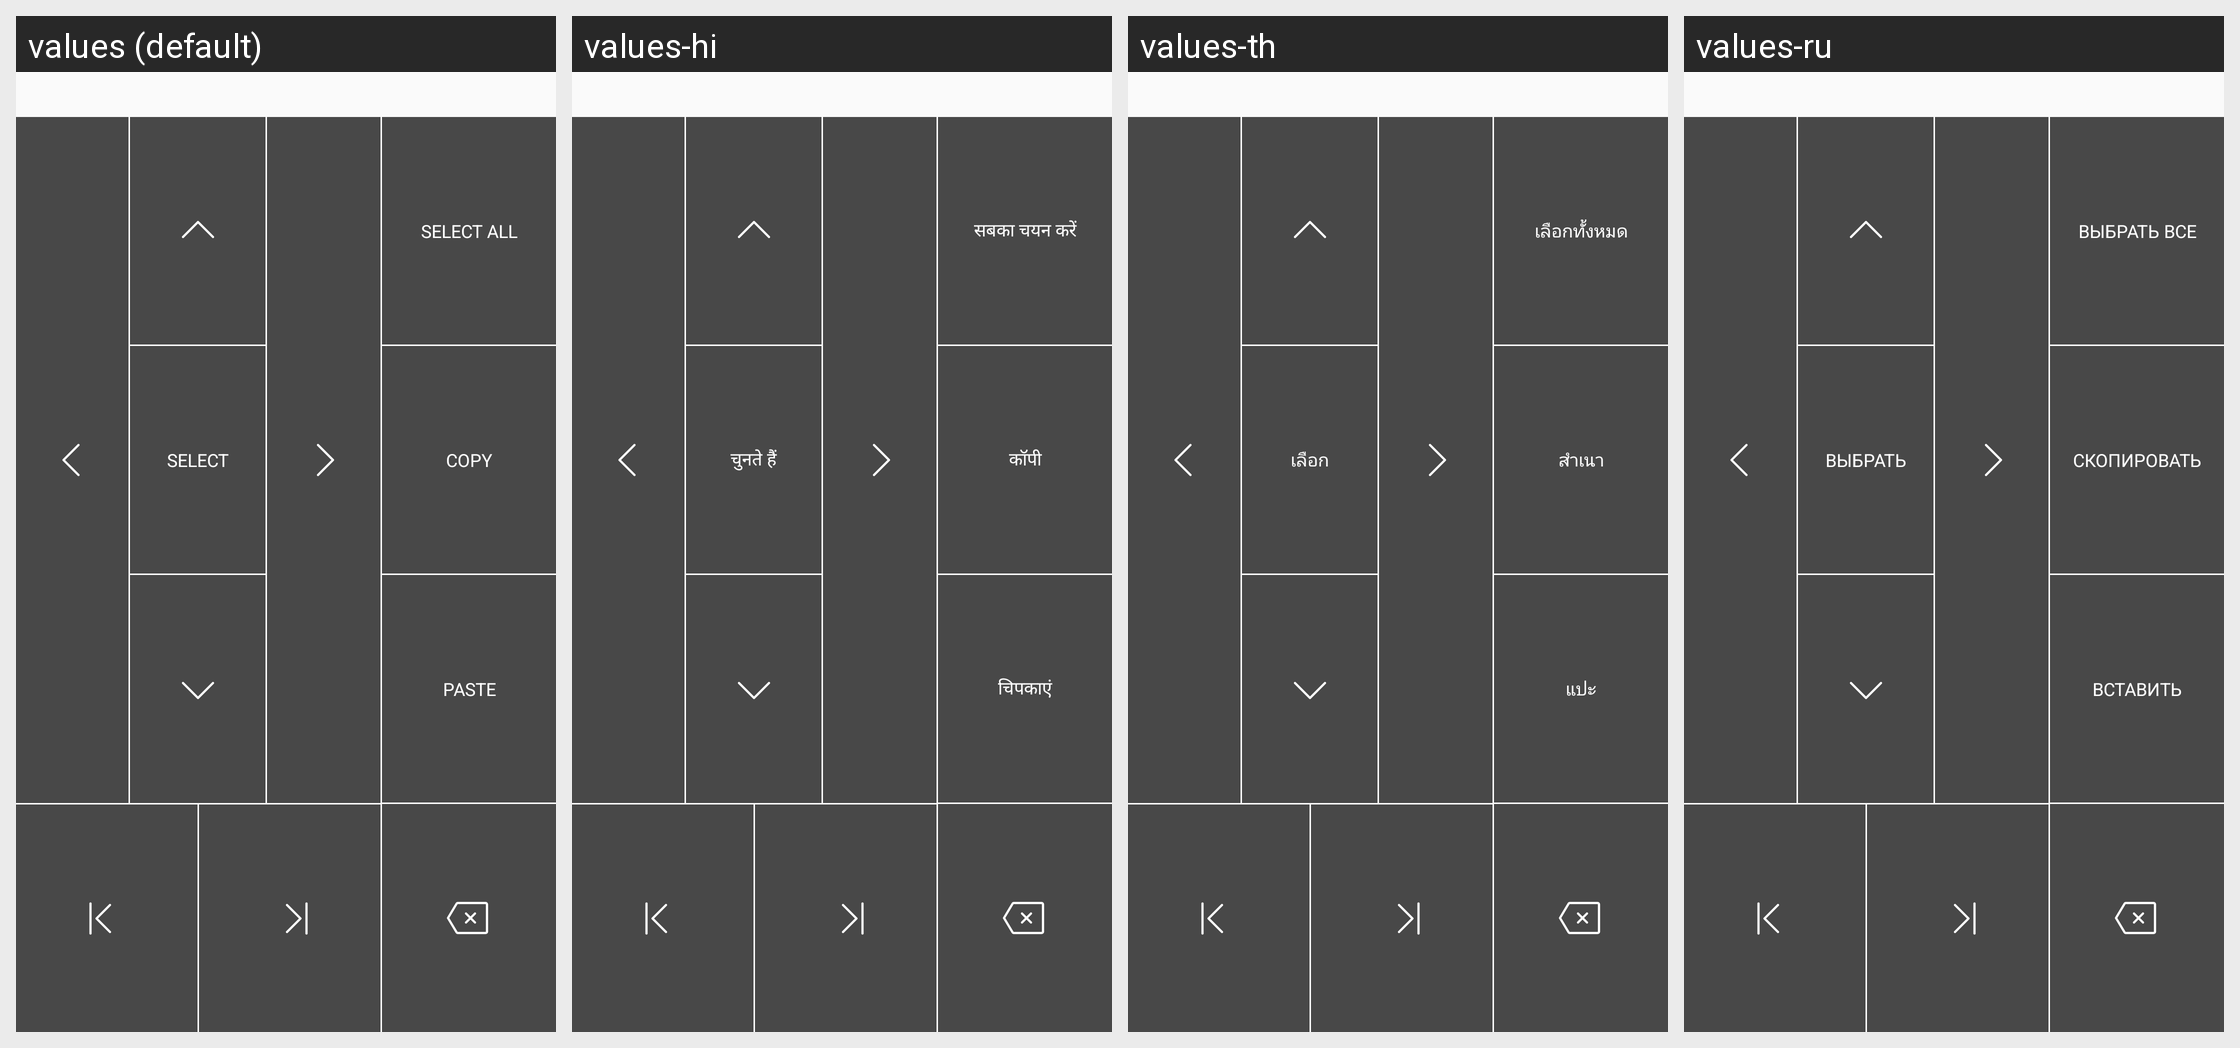

For this localized Android screen grid, give each drawn string resource with its value in every locale shown.
Android screen res/layout/view_edit_selection.xml rendered under 4 locales, left to right: values (default), values-hi, values-th, values-ru. Device: Nexus 5 (rendered at 1080×1920; each locale shown at half size, 540×960, under a caption strip naming it); theme STYLE_APP.
Other locales in the repository, not shown: values-af, values-am, values-ar, values-az-rAZ, values-be-rBY, values-bg, values-bn, values-bn-rBD, values-bn-rIN, values-bs-rBA, values-ca, values-cs, values-da, values-de, values-el, values-en, values-en-rAU, values-en-rGB, values-en-rIN, values-eo, values-es, values-es-rUS, values-et-rEE, values-eu-rES, values-fa, values-fi, values-fr, values-fr-rCA, values-ga, values-gl-rES, values-gu-rIN, values-hr, values-hu, values-hy-rAM, values-in, values-is-rIS, values-it, values-iw, values-ja, values-ka-rGE, values-kk-rKZ, values-km-rKH, values-kn-rIN, values-ko, values-ky-rKG, values-lo-rLA, values-lt, values-lv, values-mk-rMK, values-ml-rIN, values-mn-rMN, values-mr-rIN, values-ms, values-ms-rMY, values-my-rMM, values-nb, values-ne-rNP, values-nl, values-nl-rBE, values-pa-rIN, values-pl, values-pt, values-pt-rPT, values-ro, values-si-rLK, values-sk, values-sl, values-sq-rAL, values-sr, values-sv, values-sw, values-ta-rIN, values-te-rIN, values-tl, values-tr, values-uk, values-ur-rPK, values-uz-rUZ, values-vi, values-vi-rVN, values-zh, values-zh-rCN, values-zh-rHK, values-zh-rTW, values-zu.
Strings drawn on this screen, with the default value and each locale's value (text and hints the layout hard-codes, and strings that could not be matched under every locale, appear in the picture but are not listed):

select
  values: SELECT
  values-hi: चुनते हैं
  values-th: เลือก
  values-ru: ВЫБРАТЬ

select_all
  values: SELECT ALL
  values-hi: सबका चयन करें
  values-th: เลือกทั้งหมด
  values-ru: ВЫБРАТЬ ВСЕ

copy
  values: COPY
  values-hi: कॉपी
  values-th: สำเนา
  values-ru: Скопировать

paste
  values: PASTE
  values-hi: चिपकाएं
  values-th: แปะ
  values-ru: ВСТАВИТЬ
